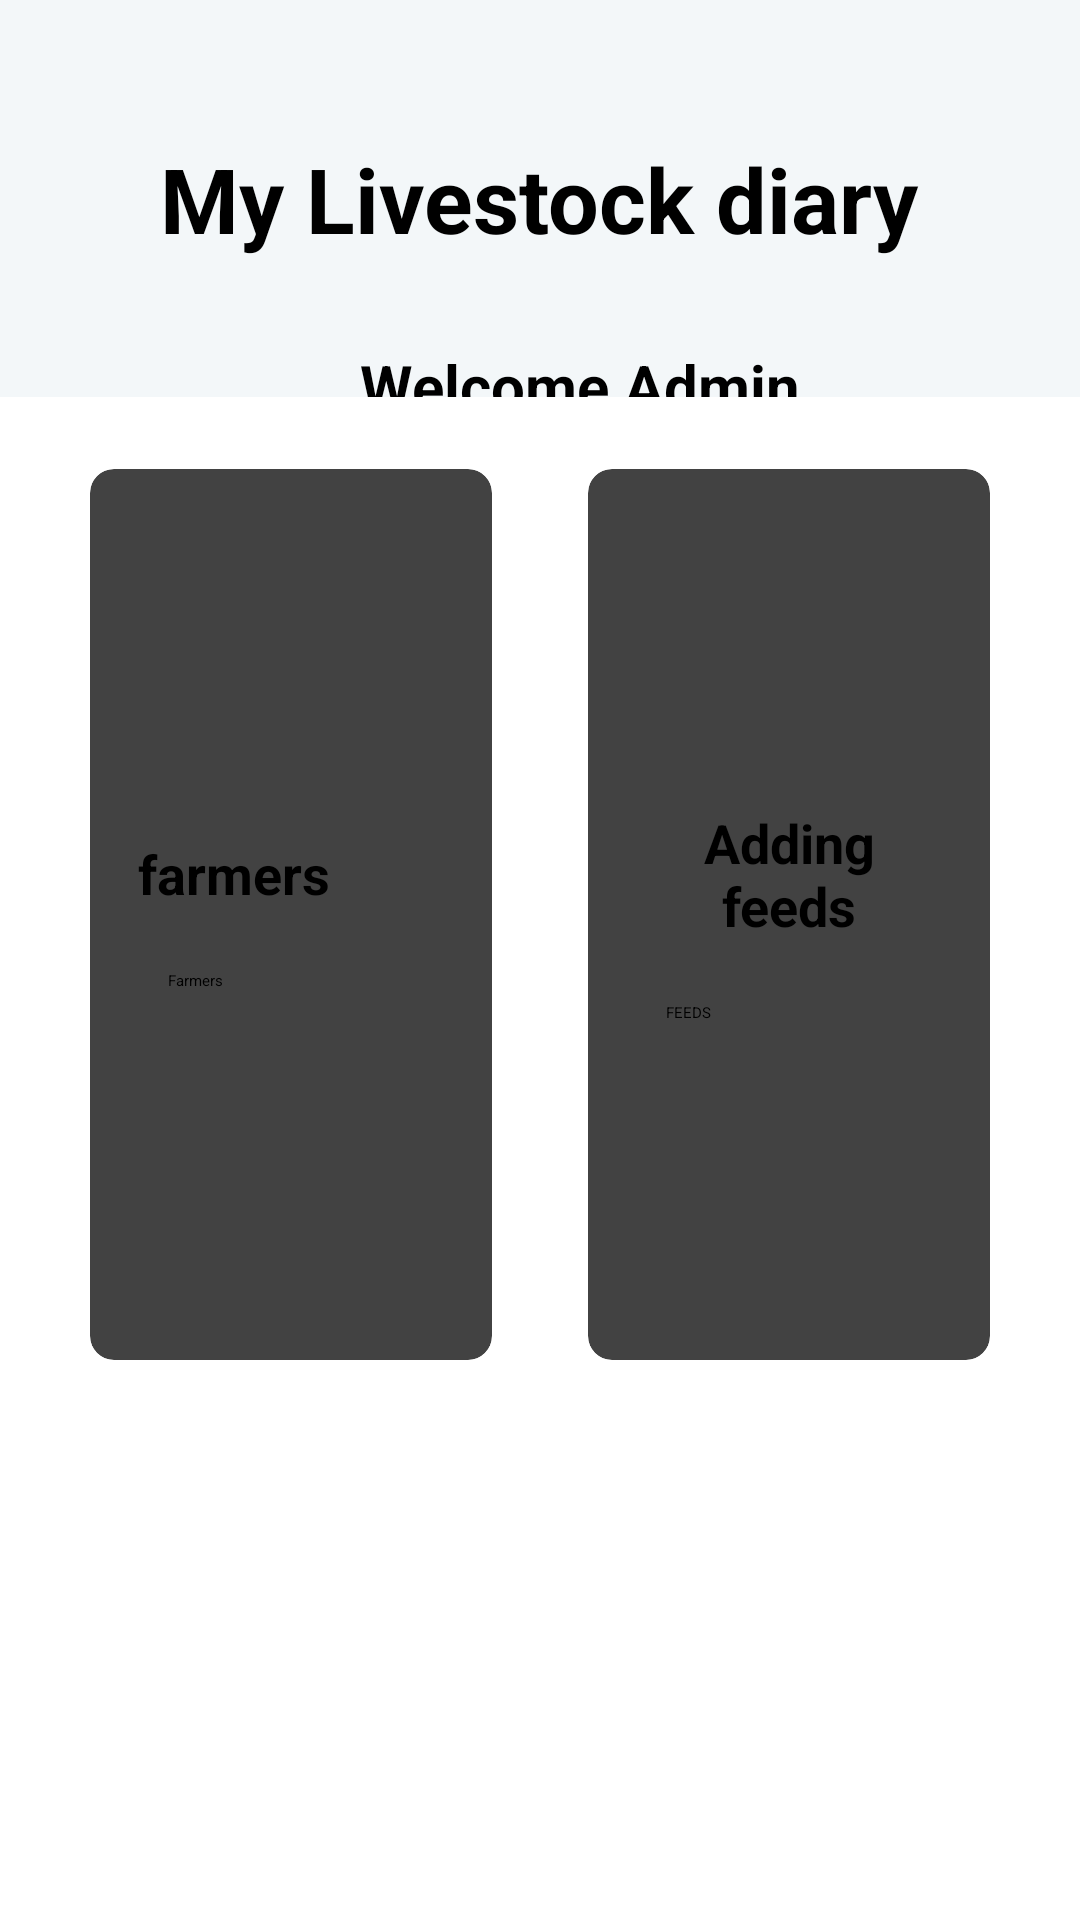

Write the Android layout XML for this screen, with the resource values it uses.
<!-- AndroidManifest.xml: application theme Theme.MyLivestockDiaries -->
<!-- res/layout/activity_admin_dashboard.xml -->
<?xml version="1.0" encoding="utf-8"?>
<LinearLayout
    xmlns:android="http://schemas.android.com/apk/res/android"
    xmlns:app="http://schemas.android.com/apk/res-auto"
    xmlns:tools="http://schemas.android.com/tools"
    android:layout_width="match_parent"
    android:layout_height="match_parent"
    tools:context=".AdminDashboard">
    <LinearLayout
        android:layout_width="match_parent"
        android:layout_height="match_parent"
        android:orientation="vertical"
        android:weightSum="2">


        <RelativeLayout
            android:layout_width="match_parent"
            android:layout_height="0dp"
            android:layout_weight=".5"
            android:background="#F3F7F9">



            <TextView
                android:id="@+id/textView3"
                android:layout_width="wrap_content"
                android:layout_height="wrap_content"
                android:layout_marginStart="5dp"
                android:layout_centerInParent="true"
                android:layout_marginTop="35dp"
                android:text="My Livestock diary"
                android:textColor="#000000"
                android:textSize="30dp"
                android:textStyle="bold" />


            <TextView
                android:id="@+id/textView8"
                android:layout_width="wrap_content"
                android:layout_height="wrap_content"
                android:layout_marginLeft="120dp"
                android:layout_marginTop="115dp"
                android:text="Welcome Admin"
                android:textColor="#000000"
                android:textSize="20sp"
                android:textStyle="bold" />


        </RelativeLayout>

        <GridLayout
            android:id="@+id/mainGrid"
            android:layout_width="match_parent"
            android:layout_height="100dp"
            android:layout_marginTop="10dp"
            android:layout_weight=".91"
            android:alignmentMode="alignMargins"
            android:columnCount="2"
            android:columnOrderPreserved="false"
            android:padding="14dp"
            android:rowCount="2">

            <androidx.cardview.widget.CardView
                android:id="@+id/inventory"
                android:layout_width="0dp"
                android:layout_height="0dp"
                android:layout_rowWeight="1"
                android:layout_columnWeight="1"
                android:layout_marginLeft="16dp"
                android:layout_marginRight="16dp"
                android:layout_marginBottom="16dp"
                app:cardCornerRadius="8dp"
                app:cardElevation="8dp">

                <LinearLayout
                    android:layout_width="wrap_content"
                    android:layout_height="wrap_content"
                    android:layout_gravity="center_horizontal|center_vertical"
                    android:layout_margin="16dp"
                    android:orientation="vertical">



                    <TextView
                        android:layout_width="wrap_content"
                        android:layout_height="match_parent"
                        android:gravity="center_horizontal"
                        android:text="farmers"
                        android:textAlignment="center"
                        android:textColor="#000000"
                        android:textSize="18sp"
                        android:textStyle="bold" />

                    <Button
                        android:id="@+id/farmersbtn"
                        android:layout_width="117dp"
                        android:layout_height="wrap_content"
                        android:layout_marginLeft="10dp"
                        android:layout_marginTop="20dp"
                        android:layout_marginRight="10dp"
                        android:text="Farmers" />

                </LinearLayout>

            </androidx.cardview.widget.CardView>



            <androidx.cardview.widget.CardView
                android:id="@+id/profitloss"
                android:layout_width="0dp"
                android:layout_height="0dp"
                android:layout_rowWeight="1"
                android:layout_columnWeight="1"
                android:layout_marginLeft="16dp"
                android:layout_marginRight="16dp"
                android:layout_marginBottom="16dp"
                app:cardCornerRadius="8dp"
                app:cardElevation="8dp">

                <LinearLayout
                    android:layout_width="wrap_content"
                    android:layout_height="wrap_content"
                    android:layout_gravity="center_horizontal|center_vertical"
                    android:layout_margin="16dp"
                    android:orientation="vertical">



                    <TextView
                        android:layout_width="wrap_content"
                        android:layout_height="match_parent"
                        android:gravity="center_horizontal"
                        android:text="Adding feeds"
                        android:textAlignment="center"
                        android:textColor="#000000"
                        android:textSize="18sp"
                        android:textStyle="bold" />
                    <Button
                        android:id="@+id/Addfeedbtn"
                        android:layout_width="117dp"
                        android:layout_height="wrap_content"
                        android:layout_marginLeft="10dp"
                        android:layout_marginTop="20dp"
                        android:layout_marginRight="10dp"
                        android:text="FEEDS" />

                </LinearLayout>

            </androidx.cardview.widget.CardView>
        </GridLayout>
    </LinearLayout>

</LinearLayout>
<!-- resources referenced by this layout -->
<resources>
  <style name="Theme.MyLivestockDiaries" parent="Theme.MaterialComponents.Light.NoActionBar">
          
          <item name="colorPrimary">@color/primary</item>
          <item name="colorPrimaryVariant">@color/primary_dark</item>
          <item name="colorOnPrimary">@color/accent</item>
          
          <item name="colorSecondary">@color/teal_200</item>
          <item name="colorSecondaryVariant">@color/teal_700</item>
          <item name="colorOnSecondary">@color/black</item>
          
          <item name="android:statusBarColor" tools:targetApi="l">?attr/colorPrimaryVariant</item>
          
      </style>
  <color name="primary">#09610D</color>
  <color name="primary_dark">#036707</color>
  <color name="accent">#FFFFFF</color>
  <color name="teal_200">#FF03DAC5</color>
  <color name="teal_700">#FF018786</color>
  <color name="black">#FF000000</color>
</resources>
